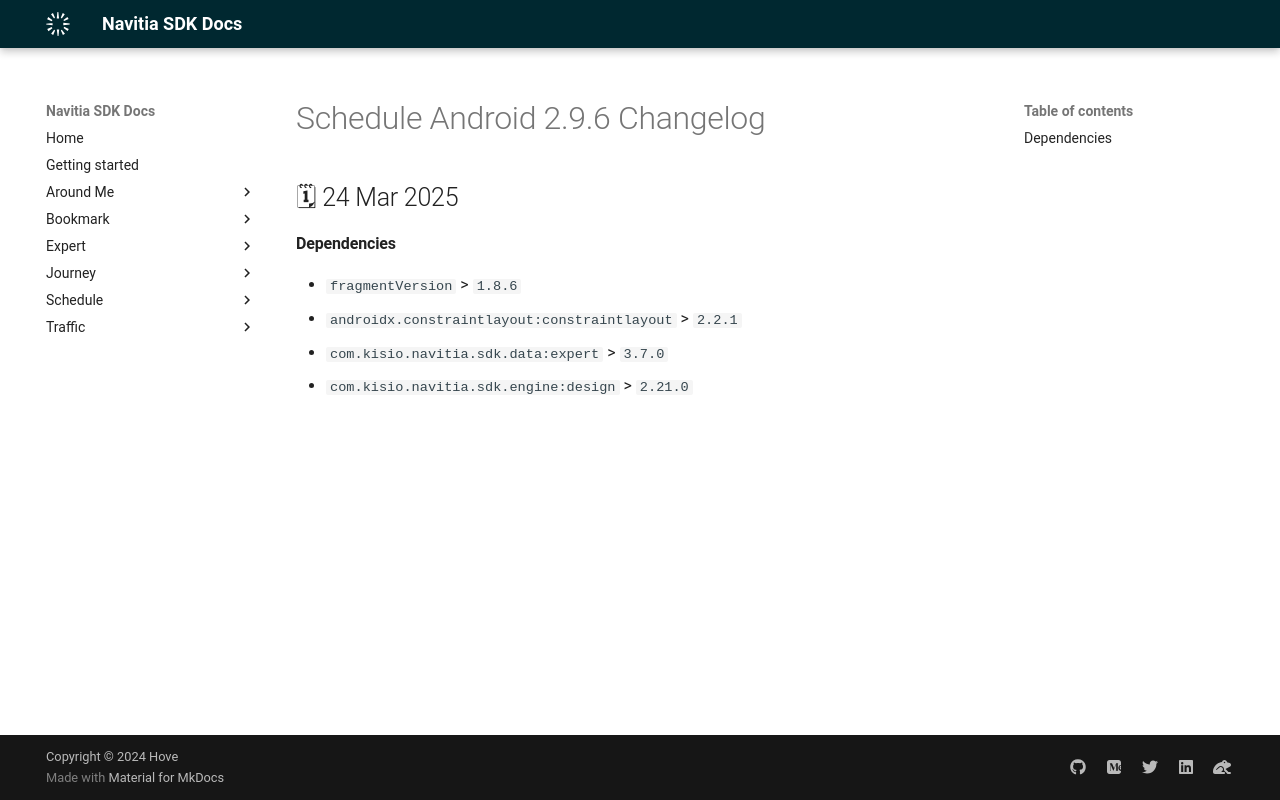

repository: hove-io/navitia_sdk_docs · page: schedule/android/releases/2.9.6/index.html · generator: mkdocs

---
title: Schedule Android 2.9.6 - Changelog - Navitia SDK Docs
---

# Schedule Android 2.9.6 Changelog

<h2>🗓 24 Mar 2025</h2>

#### Dependencies
- `fragmentVersion` > `1.8.6`
- `androidx.constraintlayout:constraintlayout` > `2.2.1`
- `com.kisio.navitia.sdk.data:expert` > `3.7.0`
- `com.kisio.navitia.sdk.engine:design` > `2.21.0`
